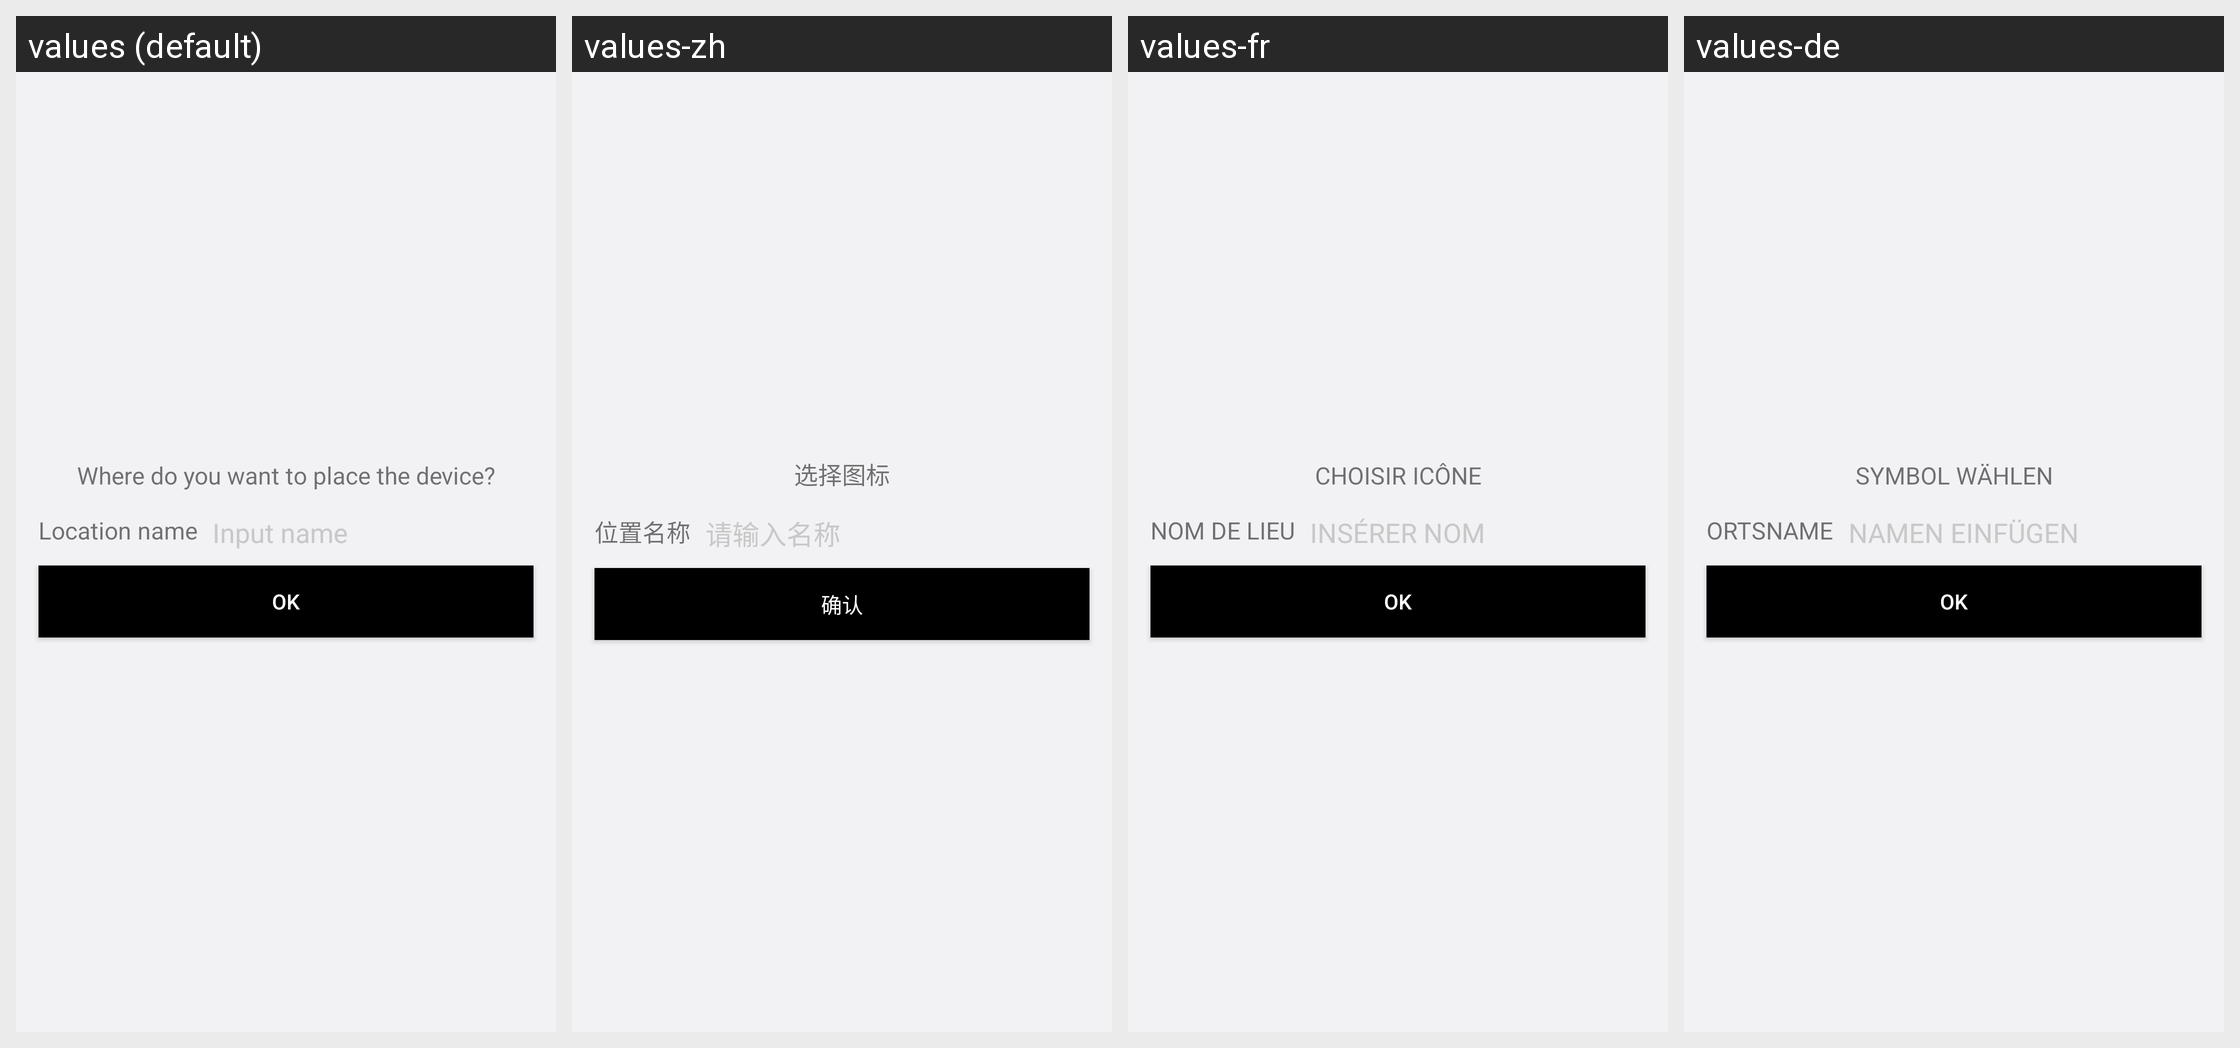

For this localized Android screen grid, give each drawn string resource with its value in every locale shown.
Android screen res/layout/activity_addfolder.xml rendered under 4 locales, left to right: values (default), values-zh, values-fr, values-de. Device: Nexus 5 (rendered at 1080×1920; each locale shown at half size, 540×960, under a caption strip naming it); theme Theme.AppCompat.Light.NoActionBar.
Other locales in the repository, not shown: values-en, values-es.
Strings drawn on this screen, with the default value and each locale's value (text and hints the layout hard-codes, and strings that could not be matched under every locale, appear in the picture but are not listed):

dialog_btn_confim
  values: Ok
  values-zh: 确认
  values-fr: OK
  values-de: OK

folder_name
  values: Location name
  values-zh: 位置名称
  values-fr: NOM DE LIEU
  values-de: ORTSNAME

folder_input_hint
  values: Input name
  values-zh: 请输入名称
  values-fr: INSÉRER NOM
  values-de: NAMEN EINFÜGEN

choose_pic
  values: Where do you want to place the device?
  values-zh: 选择图标
  values-fr: CHOISIR ICÔNE
  values-de: SYMBOL WÄHLEN
